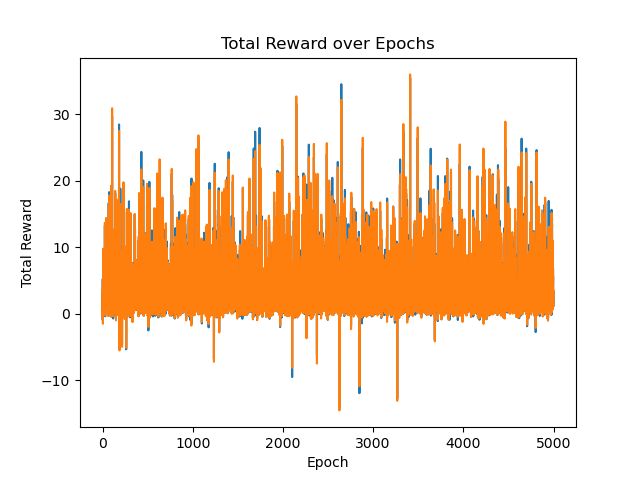

Values plotted in this chart, from the file beside it:
2.713068795127332233e+00, 2.826955186123545349e+00
3.356874416827354324e+00, 3.347599977026509244e+00
-9.388510741965833128e-01, -4.761082772475840885e-01
5.283143564634885436e+00, 4.915206499219502589e+00
-4.241561125114434727e-01, -1.510017812250538549e+00
5.178022539145420211e+00, 4.623117221180387482e+00
2.774545971044020565e+00, 2.235324883433313037e+00
3.509348946075363074e+00, 3.458142667693874461e+00
9.773401665983961095e+00, 9.784232864336752655e+00
1.986447440512328910e+00, 2.678911052489438838e+00
-4.896974633117151532e-02, -2.636989345583938826e-01
1.267150544576787441e+00, 1.184723766772873166e+00
-1.848345016848332301e-01, 5.543488602533932497e-01
2.652664582065518140e+00, 3.346594997558949292e+00
1.007857670872146283e+00, 9.978863984471079140e-01
1.046377739381564087e+00, 8.588900120420362994e-01
4.008289310371658587e+00, 2.888499541802683090e+00
3.937454198836572328e+00, 4.077741372038455658e+00
3.931600518954550871e+00, 3.686742069678269118e+00
1.928260668920572352e+00, 1.755510703560647645e+00
7.750826168702325880e+00, 7.836242925481049504e+00
7.396718431850083597e+00, 7.092699131005338664e+00
7.752249545466247227e+00, 8.467722787189753575e+00
5.890407683084254442e-01, 6.923219872907195871e-01
2.315115130922381415e+00, 1.886546551793035764e+00
1.197419495269218093e+00, 1.272834032368433732e+00
1.324920055242433214e+01, 1.370006924598441778e+01
2.464827662838352307e+00, 1.736762460669390329e+00
7.464017104391853508e-01, 1.229358533657288532e+00
7.176218036017907309e+00, 7.467602262565050886e+00
-3.768174685343441133e-01, -1.864852521720313239e-01
6.775429234275573087e+00, 6.175746491863914223e+00
4.146104351995755777e-01, 2.919905212459806276e-01
5.702850711932822669e+00, 5.876477635173230851e+00
1.716238010862977115e+00, 1.304694181674177500e+00
4.499577764486429210e+00, 4.771338731296283164e+00
1.978081196479069881e+00, 1.441530315768364767e+00
4.917638249731922429e+00, 4.844876379407745404e+00
1.108010863700750415e+00, 1.263058021321066704e+00
1.428659444003759305e+01, 1.442150219070893158e+01
6.405098034029180099e+00, 6.118832398607083611e+00
6.887861619592947626e-01, 5.949111453751190215e-01
6.373117478304594741e+00, 7.911384281974414456e+00
1.409248905519867145e+00, 1.274285881509697571e+00
9.600043015954319969e+00, 9.780473327110367876e+00
7.333796982970094192e+00, 6.995606222424521903e+00
1.285507902718175721e+00, 1.566438292943293842e+00
6.031105121454422680e+00, 6.090812195736431178e+00
1.075207362740848271e+00, 1.442138972577673428e+00
5.194177784116449814e+00, 6.002638671711475027e+00
1.714249606662032743e+00, 2.439445932682073881e+00
5.468963724136299831e-02, -1.281920409290149276e-02
1.435015286839096404e-01, 2.105655001601602905e-01
3.521421468018810508e+00, 3.078121691591615861e+00
3.314027580772883397e+00, 2.848343153766341285e+00
4.456812864745516301e+00, 3.662795937288034764e+00
3.896620708364361807e+00, 3.426767547843068140e+00
9.385911042187324860e-01, 8.586527589813421901e-01
3.426540102635456275e+00, 3.494050955318909413e+00
1.953483088686842839e+00, 2.011821493134536176e+00
2.060256377224955138e+00, 1.643063001211324536e+00
... 4,939 more rows
